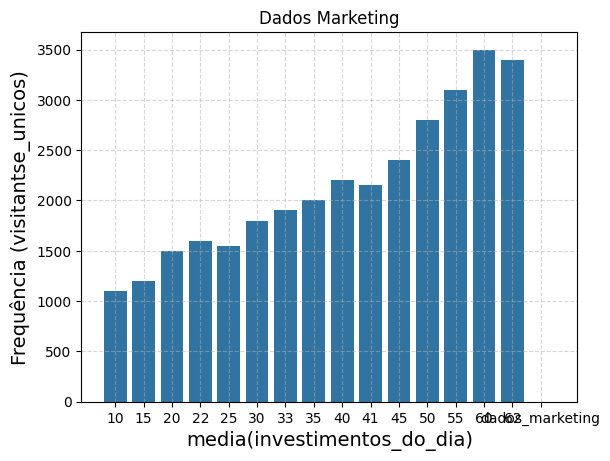

Source code (Python):
import pandas as pd
import matplotlib.pyplot as plt
import seaborn as sns


# Dados para Pessoa A (Marketing)
dados_marketing = pd.DataFrame({
'investimento_ads_dia': [10, 15, 20, 22, 25, 30, 33, 35, 40, 41, 45, 50, 55, 60, 62],
'visitantes_unicos': [1100, 1200, 1500, 1600, 1550, 1800, 1900, 2000, 2200, 2150, 2400, 2800, 3100, 3500, 3400]
})

invest_med = dados_marketing['investimento_ads_dia'].mean()


invest_median = dados_marketing['visitantes_unicos'].median()

visitas_med = dados_marketing['investimento_ads_dia'].mean()

visitas_median = dados_marketing['visitantes_unicos'].median()



# Ele usará a paleta "deep" que definimos globalmente.
sns.barplot(
data=dados_marketing,
x='investimento_ads_dia', # As categorias no eixo X
y='visitantes_unicos' # Os valores (altura das colunas) no eixo Y
)

sns.set_theme(style="darkgrid", palette="viridis")
plt.title('Linha de Regressão (Estilo Avançado)', fontsize=20, fontweight='bold')
plt.xlabel('investimento', fontsize=14)
plt.ylabel('visitantes', fontsize=14)
plt.grid(True, linestyle='--', alpha=0.5) # Deixa a grade tracejada e semitransparente
sns.histplot('dados_marketing', kde=True) # kde=True desenha uma linha de densidade
plt.title('Dados Marketing')
plt.xlabel('media(investimentos_do_dia)')
plt.ylabel('Frequência (visitantse_unicos)')
plt.show() # Exibe o gráfico
